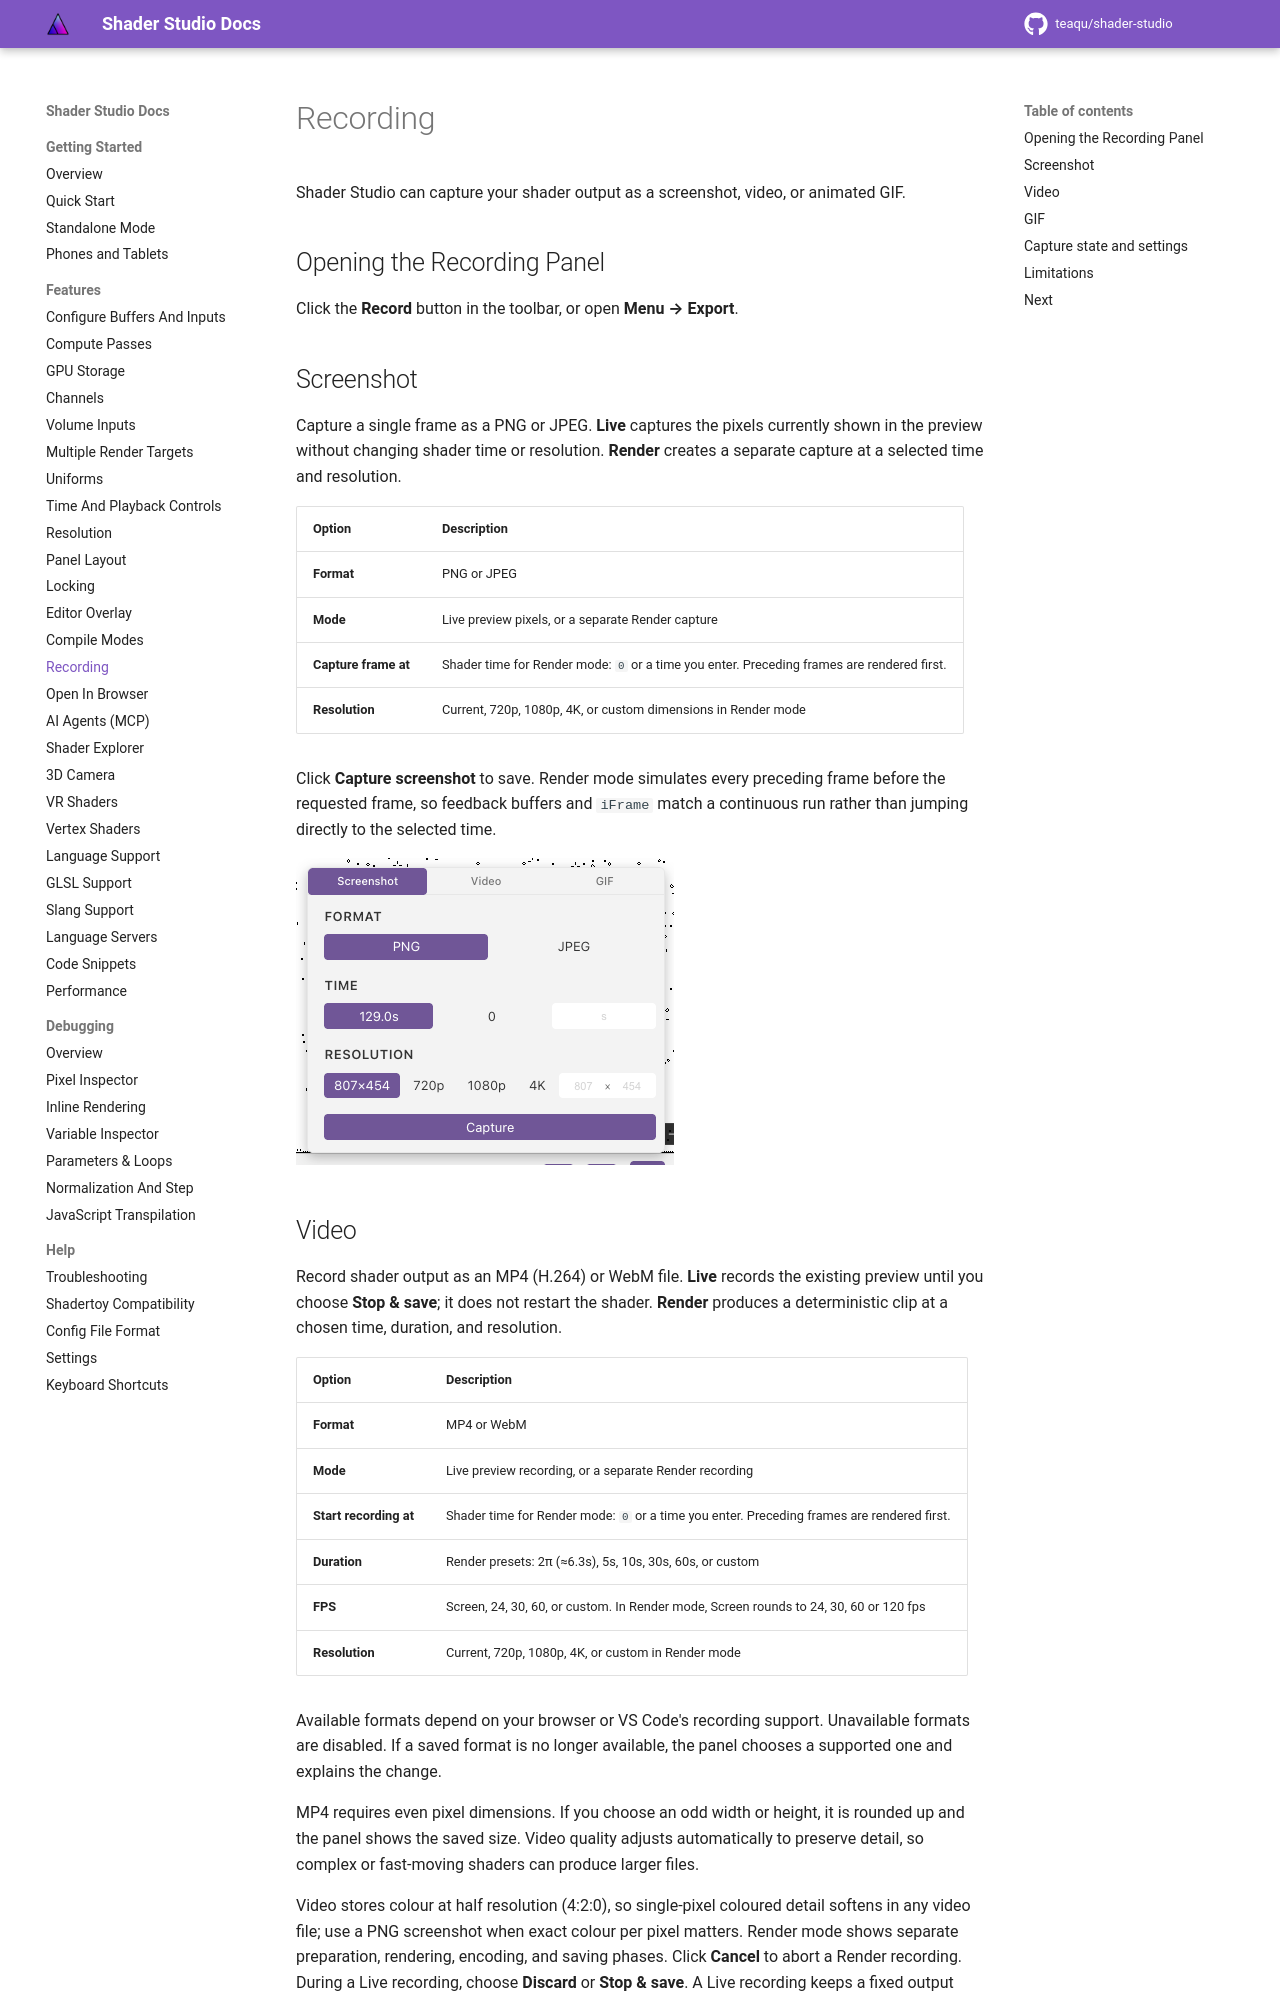

repository: teaqu/shader-studio · page: docs/features/recording/index.html · generator: mkdocs

# Recording

Shader Studio can capture your shader output as a screenshot, video, or animated GIF.

## Opening the Recording Panel

Click the <i class="codicon codicon-device-camera"></i> **Record** button in the toolbar, or open **Menu → Export**.

## Screenshot

Capture a single frame as a PNG or JPEG. **Live** captures the pixels currently
shown in the preview without changing shader time or resolution. **Render**
creates a separate capture at a selected time and resolution.

| Option | Description |
|--------|-------------|
| **Format** | PNG or JPEG |
| **Mode** | Live preview pixels, or a separate Render capture |
| **Capture frame at** | Shader time for Render mode: `0` or a time you enter. Preceding frames are rendered first. |
| **Resolution** | Current, 720p, 1080p, 4K, or custom dimensions in Render mode |

Click **Capture screenshot** to save. Render mode simulates every preceding
frame before the requested frame, so feedback buffers and `iFrame` match a
continuous run rather than jumping directly to the selected time.

![Screenshot options](../assets/images/recording-screenshot.png)
